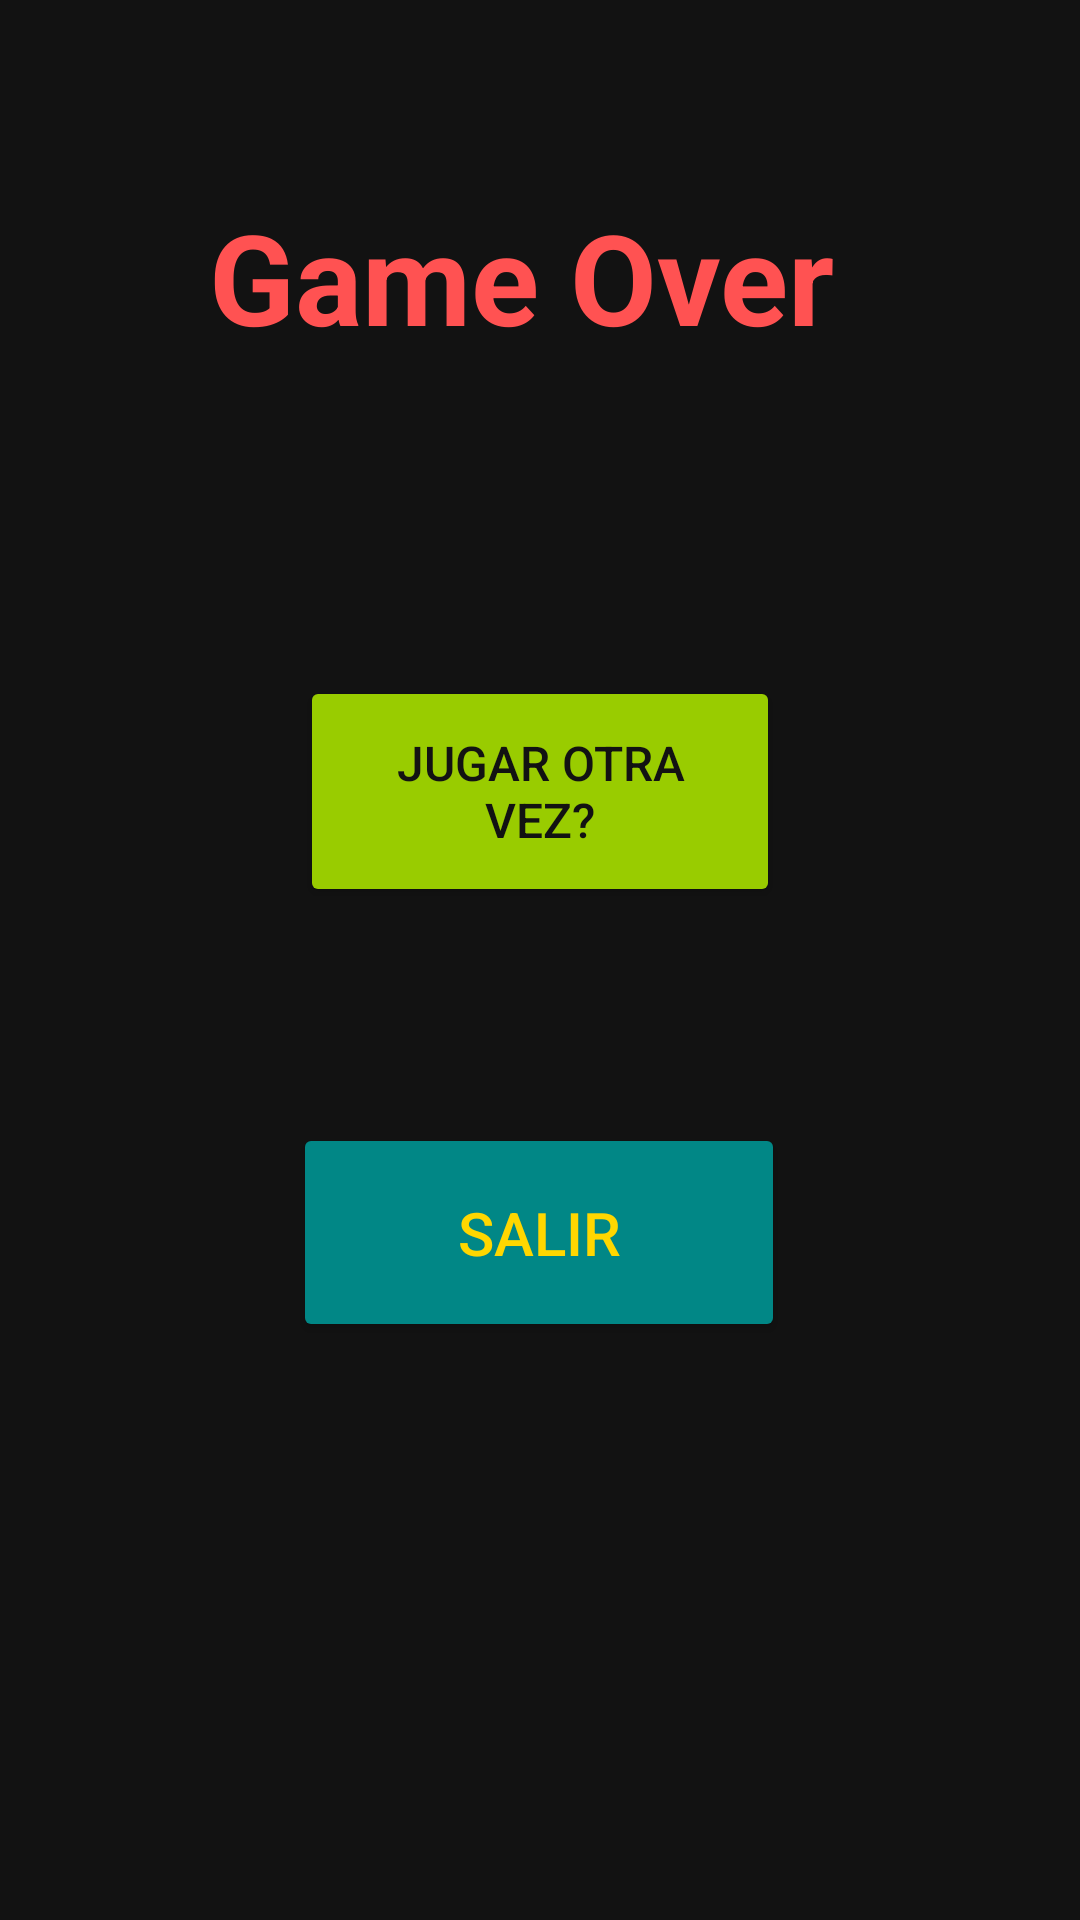

Android layout source for this screen:
<!-- AndroidManifest.xml: application theme Theme.retrogame -->
<!-- res/layout/dialog_game_over.xml -->
<?xml version="1.0" encoding="utf-8"?>
<androidx.constraintlayout.widget.ConstraintLayout
    xmlns:android="http://schemas.android.com/apk/res/android"
    xmlns:app="http://schemas.android.com/apk/res-auto"
    android:layout_width="match_parent"
    android:layout_height="wrap_content"
    android:padding="64dp">

    <TextView
        android:id="@+id/gameOverTitle"
        android:layout_width="221dp"
        android:layout_height="89dp"
        android:text="Game Over"
        android:textColor="@color/game_over_red"
        android:textSize="42sp"
        android:textStyle="bold"
        app:layout_constraintEnd_toEndOf="parent"
        app:layout_constraintStart_toStartOf="parent"
        app:layout_constraintTop_toTopOf="parent" />

    <TextView
        android:id="@+id/finalScoreText"
        android:layout_width="wrap_content"
        android:layout_height="wrap_content"
        android:textSize="24sp"
        android:layout_marginTop="16dp"
        app:layout_constraintTop_toBottomOf="@id/gameOverTitle"
        app:layout_constraintStart_toStartOf="parent"
        app:layout_constraintEnd_toEndOf="parent"/>

    <TextView
        android:id="@+id/newHighScoreText"
        android:layout_width="wrap_content"
        android:layout_height="wrap_content"
        android:text="Nuevo Record!"
        android:textSize="20sp"
        android:textColor="@color/high_score_gold"
        android:layout_marginTop="8dp"
        android:visibility="gone"
        app:layout_constraintTop_toBottomOf="@id/finalScoreText"
        app:layout_constraintStart_toStartOf="parent"
        app:layout_constraintEnd_toEndOf="parent"/>

    <Button
        android:id="@+id/restartButton"
        android:layout_width="160dp"
        android:layout_height="77dp"
        android:layout_marginTop="24dp"
        android:backgroundTint="@android:color/holo_green_light"
        android:text="Jugar otra vez?"
        android:textColor="@color/background_color"
        android:textSize="16sp"
        app:layout_constraintEnd_toEndOf="parent"
        app:layout_constraintStart_toStartOf="parent"
        app:layout_constraintTop_toBottomOf="@id/newHighScoreText" />

    <Button
        android:id="@+id/exitButton"
        android:layout_width="164dp"
        android:layout_height="73dp"
        android:layout_marginTop="72dp"
        android:backgroundTint="@color/design_default_color_secondary_variant"
        android:text="Salir"
        android:textColor="@color/high_score_gold"
        android:textColorHint="@color/high_score_gold"
        android:textSize="20sp"
        app:layout_constraintEnd_toEndOf="parent"
        app:layout_constraintHorizontal_bias="0.497"
        app:layout_constraintStart_toStartOf="parent"
        app:layout_constraintTop_toBottomOf="@id/restartButton" />

</androidx.constraintlayout.widget.ConstraintLayout>
<!-- resources referenced by this layout -->
<resources>
  <color name="background_color">#121212</color>
  <color name="game_over_red">#FF5252</color>
  <color name="high_score_gold">#FFD700</color>
  <style name="Theme.retrogame" parent="Theme.MaterialComponents.DayNight.NoActionBar">
          <item name="colorPrimary">@color/primary_color</item>
          <item name="colorPrimaryDark">@color/primary_dark_color</item>
          <item name="colorAccent">@color/accent_color</item>
          <item name="android:windowBackground">@color/background_color</item>
          <item name="android:statusBarColor">@color/primary_dark_color</item>
          <item name="android:navigationBarColor">@color/primary_dark_color</item>
      </style>
  <color name="primary_color">#3F51B5</color>
  <color name="primary_dark_color">#303F9F</color>
  <color name="accent_color">#FF4081</color>
</resources>
